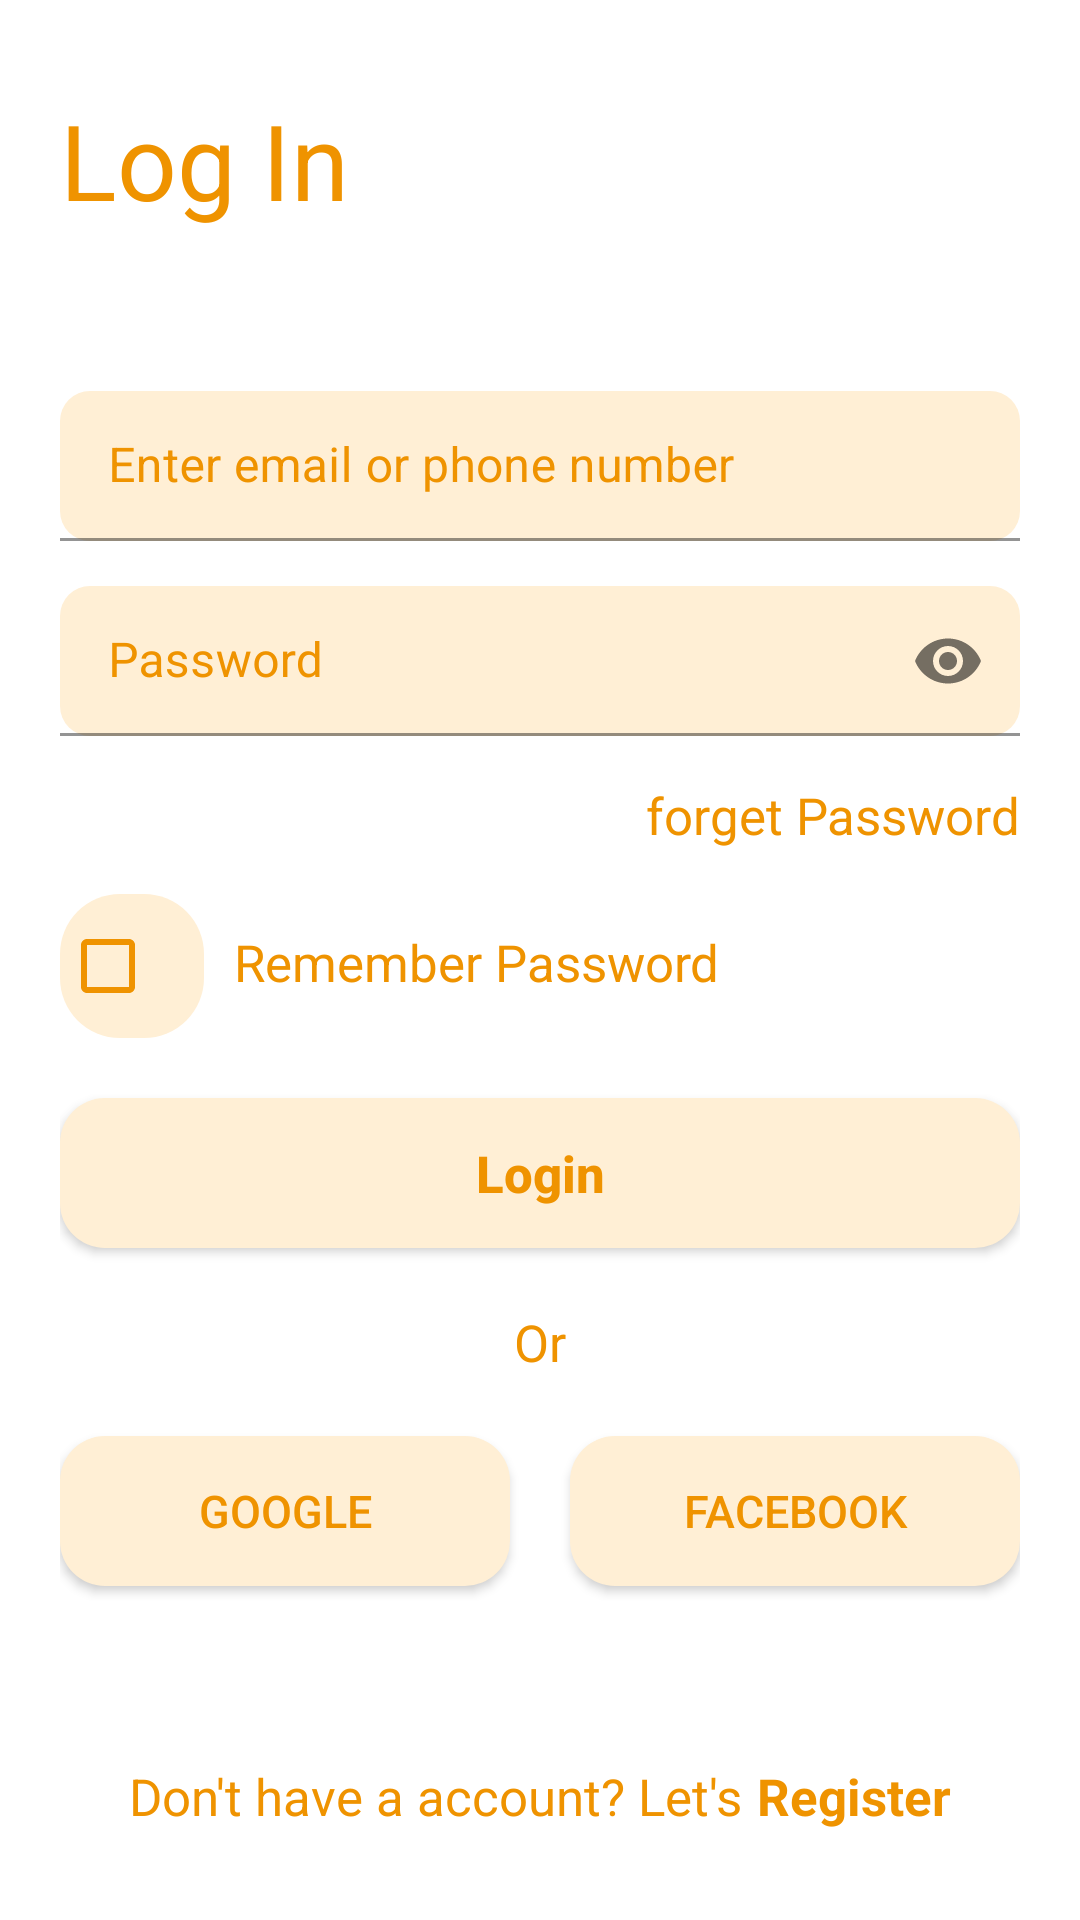

Android layout source for this screen:
<!-- AndroidManifest.xml: application theme Theme.AdaptiveMaket -->
<!-- res/layout/activity_log_in.xml -->
<?xml version="1.0" encoding="utf-8"?>
<androidx.constraintlayout.widget.ConstraintLayout xmlns:android="http://schemas.android.com/apk/res/android"
    xmlns:app="http://schemas.android.com/apk/res-auto"
    xmlns:tools="http://schemas.android.com/tools"
    android:layout_width="match_parent"
    android:layout_height="match_parent"
    tools:context=".LogIn">

    <TextView
        android:id="@+id/tvHeader"
        style="@style/Text"
        android:layout_width="wrap_content"
        android:layout_height="wrap_content"
        android:layout_marginStart="20dp"
        android:layout_marginTop="30dp"
        android:text="@string/log_in"
        android:textSize="35dp"

        app:layout_constraintStart_toStartOf="parent"
        app:layout_constraintTop_toTopOf="parent" />

    <RelativeLayout
        android:id="@+id/rl"
        android:layout_width="match_parent"
        android:layout_height="wrap_content"
        android:layout_marginHorizontal="20dp"
        app:layout_constraintBottom_toTopOf="@id/llRegister"
        app:layout_constraintTop_toBottomOf="@id/tvHeader">


        <com.google.android.material.textfield.TextInputLayout
            android:id="@+id/email"
            android:layout_width="match_parent"
            android:layout_height="wrap_content"
            android:layout_marginBottom="15dp"
            android:textColorHint="@color/papayaWhip">

            <EditText
                android:id="@+id/etEmail"
                android:layout_width="match_parent"
                android:layout_height="50dp"
                android:background="@drawable/edit_text_background"
                android:hint="@string/email" />
        </com.google.android.material.textfield.TextInputLayout>

        <com.google.android.material.textfield.TextInputLayout
            android:id="@+id/password"
            android:layout_width="match_parent"
            android:layout_height="wrap_content"
            android:layout_below="@id/email"
            android:layout_marginBottom="15dp"
            android:textColorHint="@color/papayaWhip"
            app:passwordToggleEnabled="true">

            <EditText
                android:id="@+id/etPassword"
                android:layout_width="match_parent"
                android:layout_height="50dp"
                android:background="@drawable/edit_text_background"
                android:hint="@string/password"
                android:inputType="textPassword" />
        </com.google.android.material.textfield.TextInputLayout>

        <TextView
            android:id="@+id/tvForget"
            style="@style/Text"
            android:layout_width="wrap_content"
            android:layout_height="wrap_content"
            android:layout_below="@id/password"
            android:layout_alignEnd="@id/password"
            android:layout_marginBottom="15dp"
            android:text="@string/forget_password" />

        <LinearLayout
            android:id="@+id/llRemember"
            android:layout_width="wrap_content"
            android:layout_height="wrap_content"
            android:layout_below="@id/tvForget"
            android:layout_marginBottom="15dp">

            <CheckBox
                android:layout_width="wrap_content"
                android:layout_height="wrap_content"
                android:layout_marginEnd="10dp"
                android:background="@drawable/check_box_background"
                android:buttonTint="@color/papayaWhip" />

            <TextView
                style="@style/Text"
                android:layout_width="wrap_content"
                android:layout_height="wrap_content"
                android:text="@string/remember" />

        </LinearLayout>

        <android.widget.Button
            android:id="@+id/btnLogin"
            style="@style/Button"
            android:layout_width="match_parent"
            android:layout_height="wrap_content"
            android:layout_below="@id/llRemember"
            android:layout_marginVertical="5dp"
            android:text="@string/login"
            android:textAllCaps="false"
            android:textStyle="bold" />

        <TextView
            android:id="@+id/tvOr"
            style="@style/Text"
            android:layout_width="wrap_content"
            android:layout_height="wrap_content"
            android:layout_below="@id/btnLogin"
            android:layout_centerHorizontal="true"
            android:layout_marginVertical="15dp"
            android:text="@string/or" />

        <LinearLayout
            android:id="@+id/llAnother"
            android:layout_width="match_parent"
            android:layout_height="wrap_content"
            android:layout_below="@id/tvOr">

            <android.widget.Button
                android:id="@+id/btnGoogle"
                style="@style/Button"
                android:layout_width="wrap_content"
                android:layout_height="wrap_content"
                android:layout_marginVertical="5dp"
                android:layout_marginEnd="10dp"
                android:layout_weight="1"
                android:text="@string/google"
                android:textSize="15dp"
                app:layout_constraintBottom_toTopOf="@id/tvOr"
                app:layout_constraintEnd_toEndOf="parent"
                app:layout_constraintStart_toStartOf="parent"
                app:layout_constraintTop_toBottomOf="@id/llRemember" />

            <android.widget.Button
                android:id="@+id/btnFacebook"
                style="@style/Button"
                android:layout_width="wrap_content"
                android:layout_height="wrap_content"
                android:layout_marginVertical="5dp"
                android:layout_marginStart="10dp"
                android:layout_weight="1"
                android:text="@string/facebook"
                android:textSize="15dp"
                app:layout_constraintBottom_toTopOf="@id/tvOr"
                app:layout_constraintEnd_toEndOf="parent"
                app:layout_constraintStart_toStartOf="parent"
                app:layout_constraintTop_toBottomOf="@id/llRemember" />

        </LinearLayout>

    </RelativeLayout>

    <LinearLayout
        android:id="@+id/llRegister"
        android:layout_width="wrap_content"
        android:layout_height="wrap_content"
        android:layout_marginBottom="30dp"
        app:layout_constraintBottom_toBottomOf="parent"
        app:layout_constraintEnd_toEndOf="parent"
        app:layout_constraintStart_toStartOf="parent">

        <TextView
            android:id="@+id/tvNotAccount"
            style="@style/Text"
            android:layout_width="wrap_content"
            android:layout_height="wrap_content"
            android:layout_marginEnd="15px"
            android:text="@string/not_account" />

        <TextView
            android:id="@+id/tvReg"
            style="@style/Text"
            android:layout_width="wrap_content"
            android:layout_height="wrap_content"
            android:text="@string/register"
            android:textStyle="bold" />
    </LinearLayout>

</androidx.constraintlayout.widget.ConstraintLayout>
<!-- resources referenced by this layout -->
<resources>
  <color name="papayaWhip">#ef9300</color>
  <!-- drawable check_box_background (drawable) -->
  <?xml version="1.0" encoding="utf-8"?>
  <shape xmlns:android="http://schemas.android.com/apk/res/android">
      <solid android:color="@color/papayaWhip75" />
      <corners android:radius="20dp" />
  </shape>
  <!-- drawable edit_text_background (drawable) -->
  <?xml version="1.0" encoding="utf-8"?>
  <shape xmlns:android="http://schemas.android.com/apk/res/android">
      <solid android:color="@color/papayaWhip75" />
      <corners android:radius="10dp" />
      <padding android:left="20dp"/>
  </shape>
  <string name="email">Enter email or phone number</string>
  <string name="facebook">Facebook</string>
  <string name="forget_password">forget Password</string>
  <string name="google">Google</string>
  <string name="log_in">Log In</string>
  <string name="login">Login</string>
  <string name="not_account">Don\'t have a account? Let\'s </string>
  <string name="or">Or</string>
  <string name="password">Password</string>
  <string name="register">Register</string>
  <string name="remember">Remember Password</string>
  <style name="Button">
          <item name="android:background">@drawable/button_background</item>
          <item name="android:textColor">@color/papayaWhip</item>
          <item name="android:textSize">17dp</item>
          <item name="android:height">50dp</item>
      </style>
  <style name="Text">
          <item name="android:textSize">17dp</item>
          <item name="android:textColor">@color/papayaWhip</item>
      </style>
  <style name="Theme.AdaptiveMaket" parent="Theme.MaterialComponents.DayNight.DarkActionBar">
          
          <item name="colorPrimary">@color/purple_500</item>
          <item name="colorPrimaryVariant">@color/purple_700</item>
          <item name="colorOnPrimary">@color/white</item>
          
          <item name="colorSecondary">@color/teal_200</item>
          <item name="colorSecondaryVariant">@color/teal_700</item>
          <item name="colorOnSecondary">@color/black</item>
          
          <item name="android:statusBarColor">?attr/colorPrimaryVariant</item>
          
      </style>
  <color name="papayaWhip75">#ffefd5</color>
  <!-- drawable button_background (drawable) -->
  <?xml version="1.0" encoding="utf-8"?>
  <shape xmlns:android="http://schemas.android.com/apk/res/android">
      <solid android:color="@color/papayaWhip75" />
      <corners android:radius="15dp" />
  </shape>
  <color name="purple_500">#FF6200EE</color>
  <color name="purple_700">#FF3700B3</color>
  <color name="white">#FFFFFFFF</color>
  <color name="teal_200">#FF03DAC5</color>
  <color name="teal_700">#FF018786</color>
  <color name="black">#FF000000</color>
</resources>
